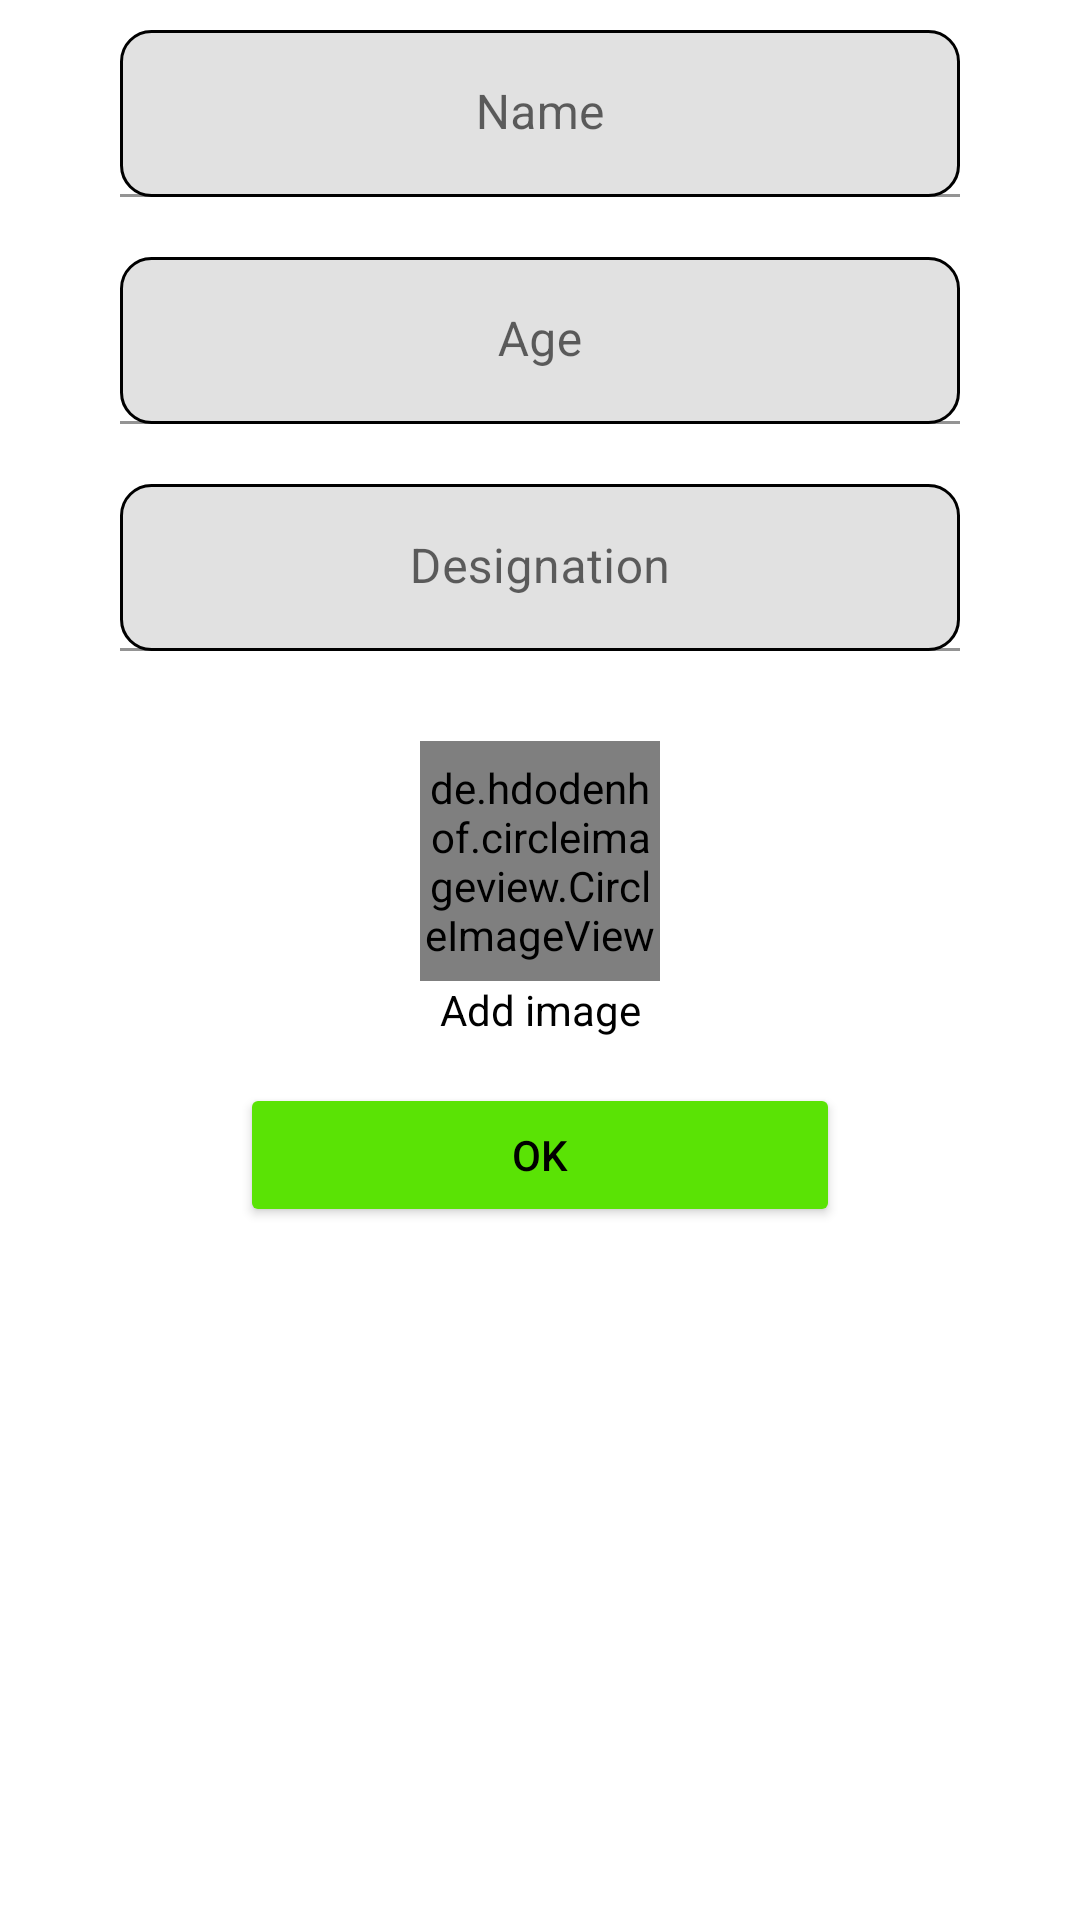

Here is an Android app screen rendered from its layout file. Give the layout XML and the strings, colors and styles it references.
<!-- AndroidManifest.xml: application theme Theme.NotesRoomDB -->
<!-- res/layout/add_contact.xml -->
<?xml version="1.0" encoding="utf-8"?>
<LinearLayout xmlns:android="http://schemas.android.com/apk/res/android"
    android:orientation="vertical"
    android:layout_width="match_parent"
    android:layout_height="match_parent">

    <com.google.android.material.textfield.TextInputLayout
        android:layout_width="match_parent"
        android:layout_height="wrap_content"
        android:padding="10dp">

        <EditText
            android:id="@+id/nameUpdate"
            android:layout_width="match_parent"
            android:singleLine="true"
            android:gravity="center"
            android:layout_height="wrap_content"
            android:background="@drawable/edit_text_layout"
            android:hint="@string/name"
            android:layout_marginLeft="30sp"
            android:layout_marginRight="30sp"/>
    </com.google.android.material.textfield.TextInputLayout>

    <com.google.android.material.textfield.TextInputLayout
        android:layout_width="match_parent"
        android:layout_height="wrap_content"
        android:padding="10dp">
        <EditText
            android:id="@+id/ageUpdate"
            android:layout_width="match_parent"
            android:layout_height="wrap_content"
            android:gravity="center"
            android:hint="@string/age"
            android:inputType="number"
            android:singleLine="true"
            android:background="@drawable/edit_text_layout"
            android:maxLength="3"
            android:layout_marginLeft="30sp"
            android:layout_marginRight="30sp"/>
    </com.google.android.material.textfield.TextInputLayout>

    <com.google.android.material.textfield.TextInputLayout
        android:layout_width="match_parent"
        android:layout_height="wrap_content"
        android:padding="10dp">
        <EditText
            android:id="@+id/desUpdate"
            android:layout_width="match_parent"
            android:layout_height="wrap_content"
            android:gravity="center"
            android:hint="@string/designation"
            android:background="@drawable/edit_text_layout"
            android:singleLine="true"
            android:layout_marginLeft="30sp"
            android:layout_marginRight="30sp"/>
    </com.google.android.material.textfield.TextInputLayout>


    <de.hdodenhof.circleimageview.CircleImageView
        android:id="@+id/addImage"
        android:layout_width="80sp"
        android:layout_height="80sp"
        android:layout_marginTop="20sp"
        android:src="@mipmap/add_picture_round"
        android:layout_gravity="center"/>
    <TextView
        android:layout_width="match_parent"
        android:layout_height="wrap_content"
        android:gravity="center"
        android:textColor="@color/black"
        android:text="@string/add_image"/>


    <Button
        android:id="@+id/btnSaveContact"
        android:layout_width="200dp"
        android:layout_height="wrap_content"
        android:layout_gravity="center_horizontal"
        android:layout_marginTop="15dp"
        android:backgroundTint="#5AE305"
        android:text="@string/ok"
        android:textColor="@color/black"
        android:textAllCaps="false" />

</LinearLayout>
<!-- resources referenced by this layout -->
<resources>
  <color name="black">#FF000000</color>
  <!-- drawable edit_text_layout (drawable) -->
  <?xml version="1.0" encoding="utf-8"?>
  <shape xmlns:android="http://schemas.android.com/apk/res/android"
      android:shape="rectangle">
  
      <solid android:color="@color/warm_grey"/>
  
      <corners android:radius="10dp"/>
      <stroke
          android:width="1sp"
          android:color="@color/black"/>
      <padding
          android:bottom="10dp"/>
  
  
  </shape>
  <!-- mipmap add_picture_round: png bitmap (mipmap-mdpi, 3236 bytes) -->
  <string name="add_image">Add image</string>
  <string name="age">Age</string>
  <string name="designation">Designation</string>
  <string name="name">Name</string>
  <string name="ok">OK</string>
  <style name="Theme.NotesRoomDB" parent="Theme.MaterialComponents.Light">
          
          <item name="colorPrimary">@color/purple_500</item>
          <item name="colorPrimaryVariant">@color/purple_700</item>
          <item name="colorOnPrimary">@color/white</item>
          
          <item name="colorSecondary">@color/teal_200</item>
          <item name="colorSecondaryVariant">@color/teal_700</item>
          <item name="colorOnSecondary">@color/black</item>
          
          <item name="android:statusBarColor" tools:targetApi="l">?attr/colorPrimaryVariant</item>
          
      </style>
  <color name="warm_grey">#e1e1e1</color>
  <color name="purple_500">#FF6200EE</color>
  <color name="purple_700">#FF3700B3</color>
  <color name="white">#FFFFFFFF</color>
  <color name="teal_200">#FF03DAC5</color>
  <color name="teal_700">#FF018786</color>
</resources>
